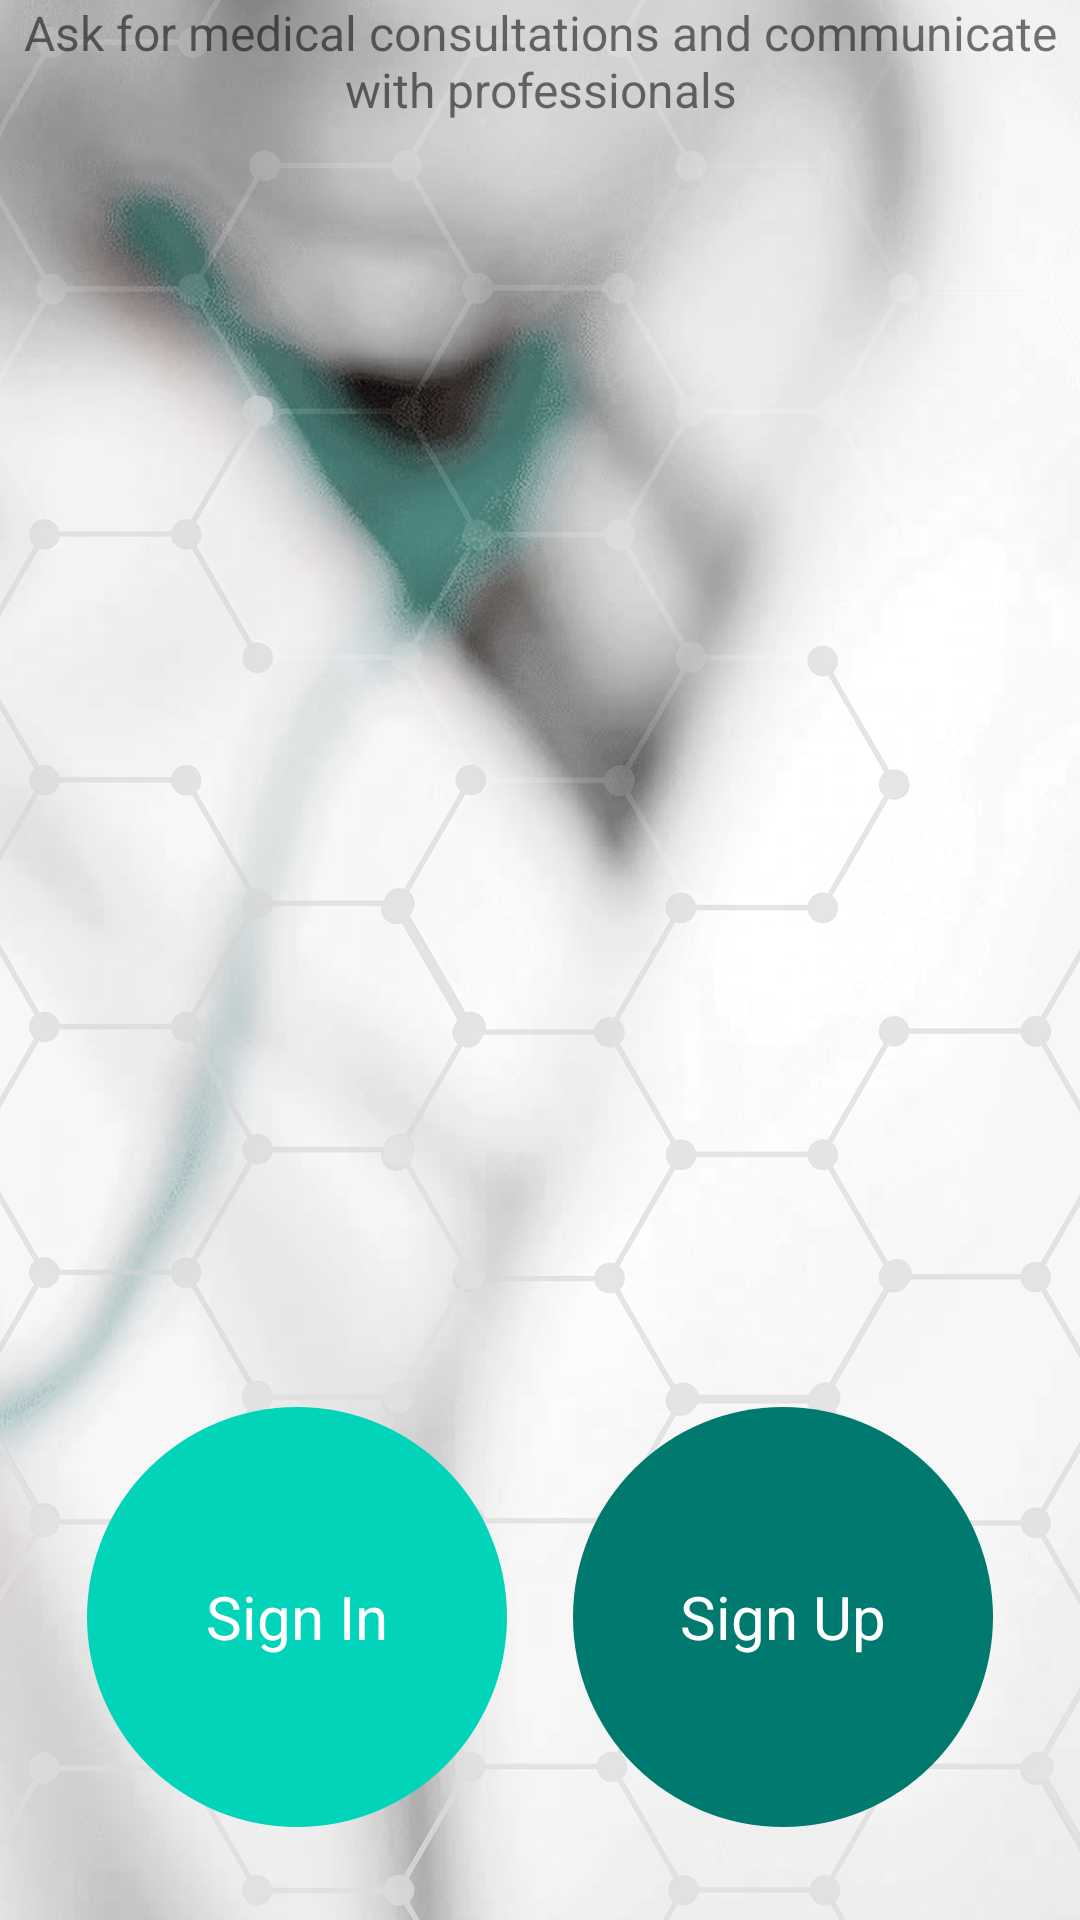

Write the Android layout XML for this screen, with the resource values it uses.
<!-- AndroidManifest.xml: application theme AppTheme -->
<!-- res/layout/activity_ask_for_medical.xml -->
<?xml version="1.0" encoding="utf-8"?>
<RelativeLayout xmlns:android="http://schemas.android.com/apk/res/android"
    xmlns:app="http://schemas.android.com/apk/res-auto"
    xmlns:tools="http://schemas.android.com/tools"
    android:layout_width="match_parent"
    android:layout_height="match_parent"
    tools:context=".AskForMedical"
    android:background="@drawable/bk_intro">

    <TextView
        android:layout_width="wrap_content"
        android:layout_height="wrap_content"
        android:text="Ask for medical consultations and
communicate with professionals"
        android:textSize="16sp"
        android:layout_centerHorizontal="true"
        android:gravity="center_horizontal"/>

    <TextView
        android:onClick="signIn"
        android:layout_width="140dp"
        android:layout_height="140dp"
        android:layout_alignParentBottom="true"
        android:layout_alignParentLeft="true"
        android:layout_gravity="center"
        android:layout_marginBottom="31dp"
        android:layout_marginLeft="29dp"
        android:background="@drawable/sign_in_border"
        android:gravity="center"
        android:text="Sign In"
        android:textColor="#fff"
        android:textSize="20sp" />

    <TextView
        android:onClick="signUp"
        android:layout_width="140dp"
        android:layout_height="140dp"
        android:layout_alignParentBottom="true"
        android:layout_alignParentRight="true"
        android:layout_gravity="center"
        android:layout_marginBottom="31dp"
        android:layout_marginRight="29dp"
        android:background="@drawable/sign_up_border"
        android:gravity="center"
        android:text="Sign Up"
        android:textColor="#fff"
        android:textSize="20sp" />


</RelativeLayout>
<!-- resources referenced by this layout -->
<resources>
  <!-- drawable bk_intro: png bitmap (drawable, 662099 bytes) -->
  <!-- drawable sign_in_border (drawable) -->
  <?xml version="1.0" encoding="utf-8"?>
  <shape
      xmlns:android="http://schemas.android.com/apk/res/android"
      android:shape="oval">
      <size
          android:width="20dp"
          android:height="20dp"/>
      <solid
          android:color="#02d4b9"/>
  </shape>
  <!-- drawable sign_up_border (drawable) -->
  <?xml version="1.0" encoding="utf-8"?>
  <shape
      xmlns:android="http://schemas.android.com/apk/res/android"
      android:shape="oval">
      <size
          android:width="20dp"
          android:height="20dp"/>
      <solid
          android:color="#00796f"/>
  </shape>
  <style name="AppTheme" parent="Theme.AppCompat.Light.NoActionBar">
          
          <item name="colorPrimary">@color/colorPrimary</item>
          <item name="colorPrimaryDark">@color/colorPrimaryDark</item>
          <item name="colorAccent">@color/colorAccent</item>
      </style>
  <color name="colorPrimary">#3F51B5</color>
  <color name="colorPrimaryDark">#303F9F</color>
  <color name="colorAccent">#00796f</color>
</resources>
